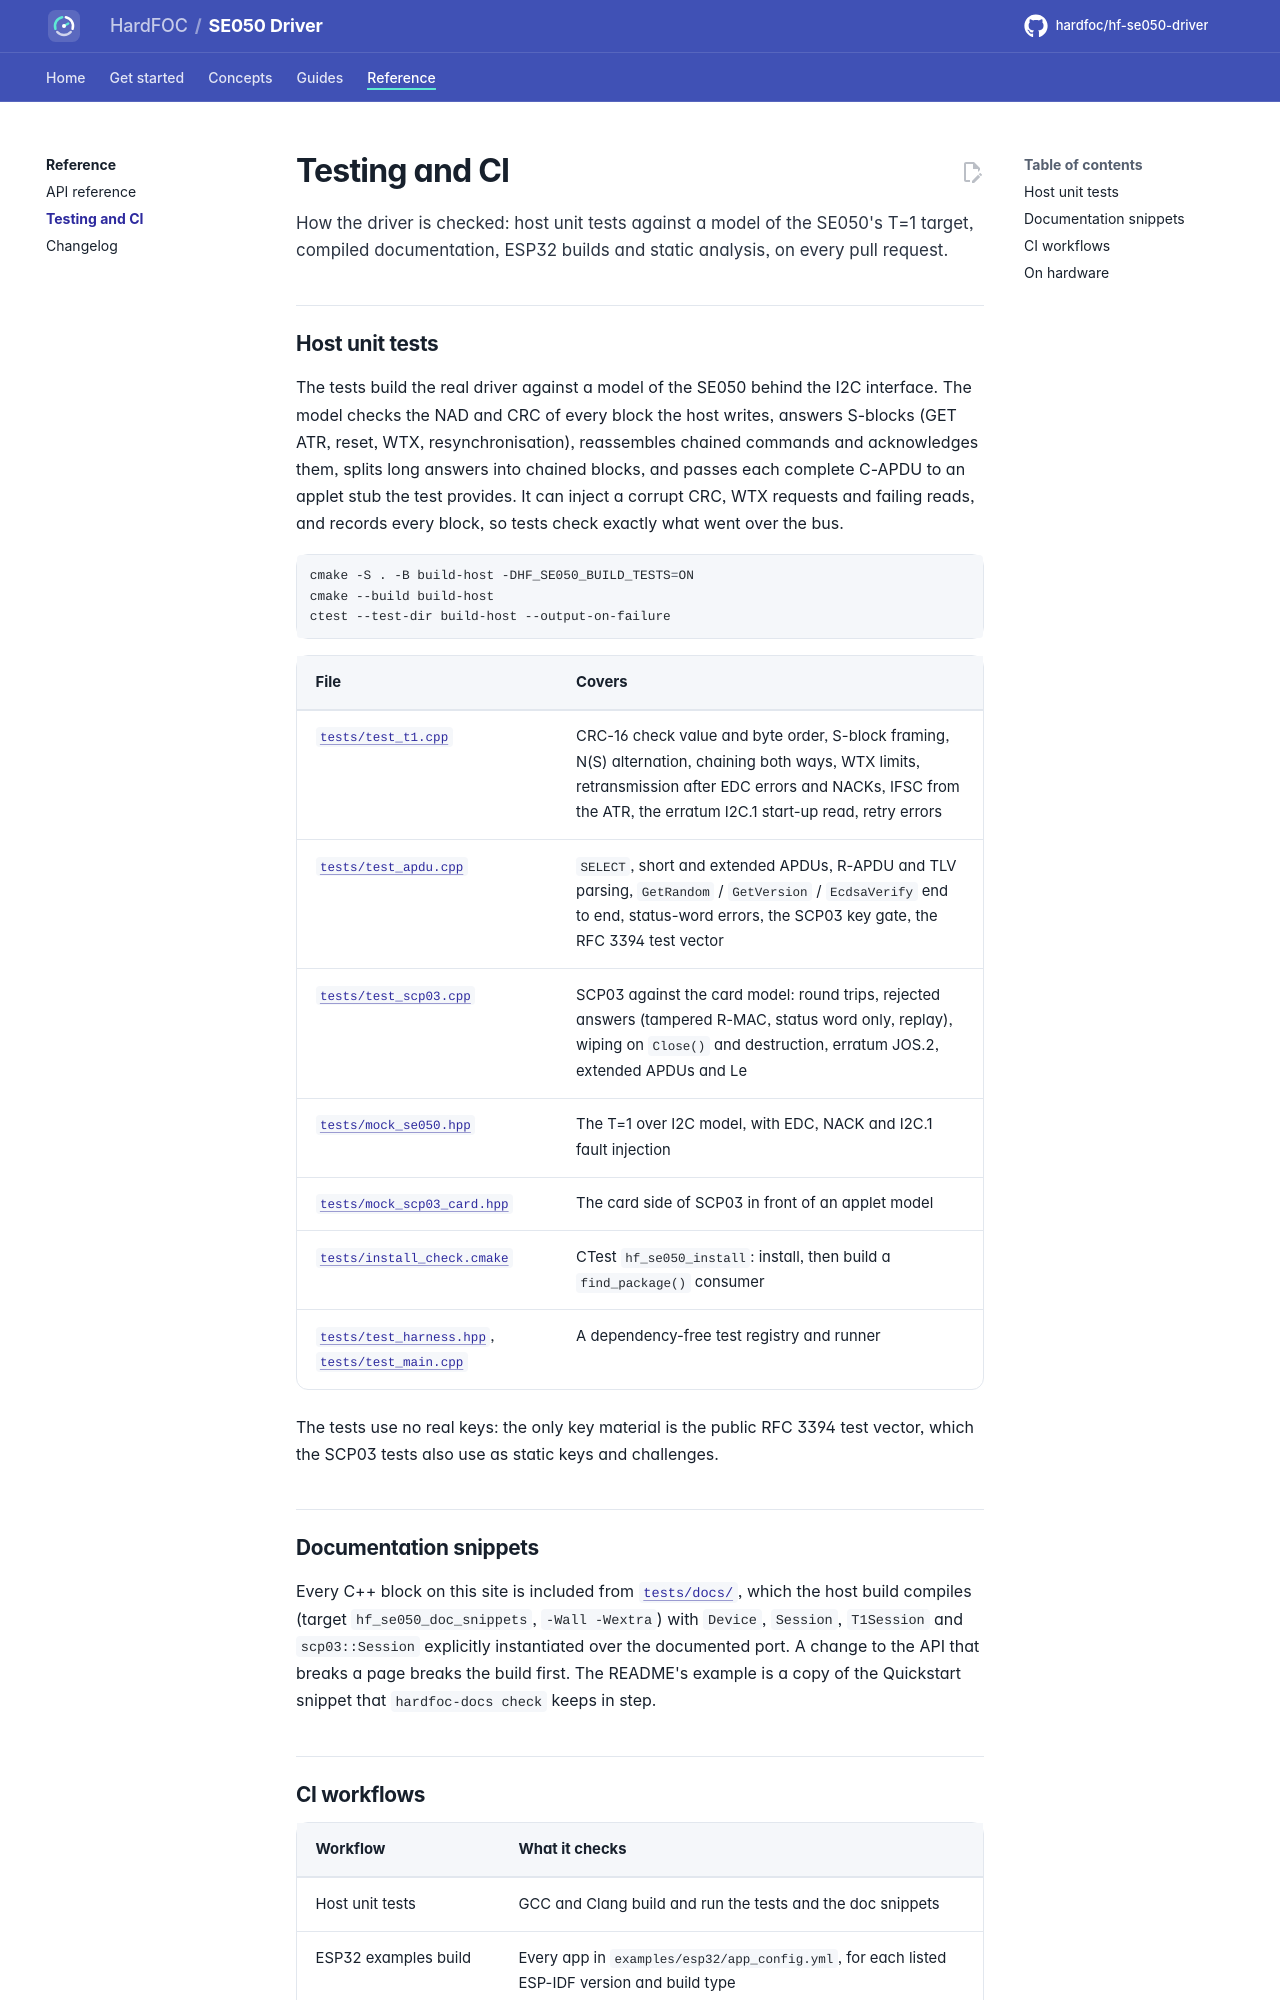

repository: hardfoc/hf-se050-driver · page: dev/testing/index.html · generator: mkdocs

# Testing and CI

How the driver is checked: host unit tests against a model of the SE050's T=1 target, compiled documentation,
ESP32 builds and static analysis, on every pull request.

## Host unit tests

The tests build the real driver against a model of the SE050 behind the I2C interface. The model checks the NAD
and CRC of every block the host writes, answers S-blocks (GET ATR, reset, WTX, resynchronisation), reassembles
chained commands and acknowledges them, splits long answers into chained blocks, and passes each complete C-APDU
to an applet stub the test provides. It can inject a corrupt CRC, WTX requests and failing reads, and records every
block, so tests check exactly what went over the bus.

```bash
cmake -S . -B build-host -DHF_SE050_BUILD_TESTS=ON
cmake --build build-host
ctest --test-dir build-host --output-on-failure
```

| File | Covers |
| --- | --- |
| [`tests/test_t1.cpp`](../tests/test_t1.cpp) | CRC-16 check value and byte order, S-block framing, N(S) alternation, chaining both ways, WTX limits, retransmission after EDC errors and NACKs, IFSC from the ATR, the erratum I2C.1 start-up read, retry errors |
| [`tests/test_apdu.cpp`](../tests/test_apdu.cpp) | `SELECT`, short and extended APDUs, R-APDU and TLV parsing, `GetRandom` / `GetVersion` / `EcdsaVerify` end to end, status-word errors, the SCP03 key gate, the RFC 3394 test vector |
| [`tests/test_scp03.cpp`](../tests/test_scp03.cpp) | SCP03 against the card model: round trips, rejected answers (tampered R-MAC, status word only, replay), wiping on `Close()` and destruction, erratum JOS.2, extended APDUs and Le |
| [`tests/mock_se050.hpp`](../tests/mock_se050.hpp) | The T=1 over I2C model, with EDC, NACK and I2C.1 fault injection |
| [`tests/mock_scp03_card.hpp`](../tests/mock_scp03_card.hpp) | The card side of SCP03 in front of an applet model |
| [`tests/install_check.cmake`](../tests/install_check.cmake) | CTest `hf_se050_install`: install, then build a `find_package()` consumer |
| [`tests/test_harness.hpp`](../tests/test_harness.hpp), [`tests/test_main.cpp`](../tests/test_main.cpp) | A dependency-free test registry and runner |

The tests use no real keys: the only key material is the public RFC 3394 test vector, which the SCP03 tests also
use as static keys and challenges.

## Documentation snippets

Every C++ block on this site is included from [`tests/docs/`](../tests/docs/my_i2c.hpp), which the host build
compiles (target `hf_se050_doc_snippets`, `-Wall -Wextra`) with `Device`, `Session`, `T1Session` and
`scp03::Session` explicitly instantiated over the documented port. A change to the API that breaks a page breaks
the build first. The README's example is a copy of the Quickstart snippet that `hardfoc-docs check` keeps in step.
